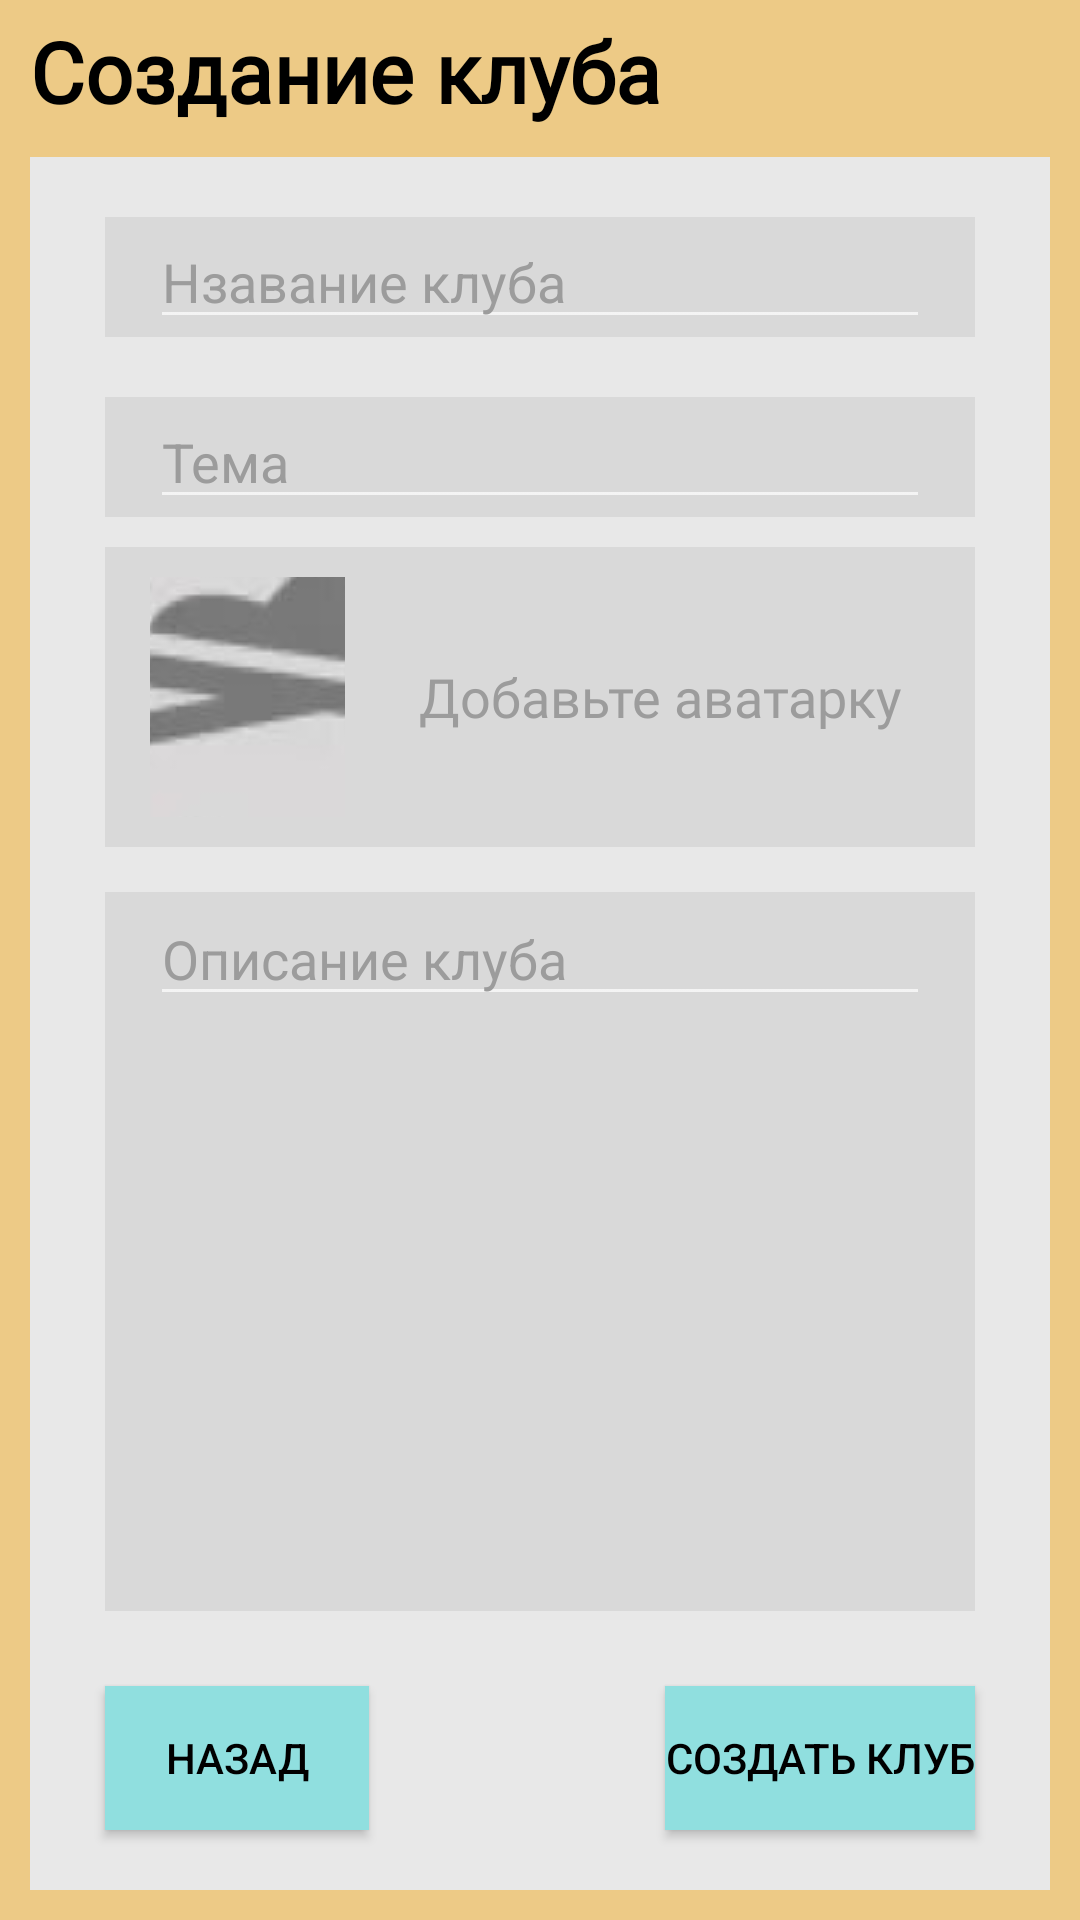

Layout XML and referenced resources for this Android screen:
<!-- AndroidManifest.xml: application theme Theme.Biblinarium -->
<!-- res/layout/fragment_forum_create_club.xml -->
<?xml version="1.0" encoding="utf-8"?>
<RelativeLayout xmlns:android="http://schemas.android.com/apk/res/android"
    xmlns:tools="http://schemas.android.com/tools"
    android:layout_width="match_parent"
    android:layout_height="match_parent"
    android:background="@color/fragmentBackgroundLight"
    tools:context=".mvvm.views.ui.pages.forum.ForumCreateClubFragment">

    <TextView
        android:id="@+id/textView_fragment_forum_createClub"
        android:layout_width="match_parent"
        android:layout_height="wrap_content"
        android:layout_marginStart="10dp"
        android:layout_marginTop="5dp"
        android:text="@string/subtitle_createClub"
        android:textColor="@color/black"
        android:fontFamily="@font/rubik"
        android:textSize="28sp"
        android:textStyle="bold"/>

    <FrameLayout
        android:id="@+id/layout_fragment_forum_createClub_mainPanel"
        android:layout_width="match_parent"
        android:layout_height="match_parent"
        android:layout_below="@+id/textView_fragment_forum_createClub">
        <View
            android:layout_width="match_parent"
            android:layout_height="match_parent"
            android:layout_margin="10dp"
            android:background="@color/grayBackgroundLight"/>
        <RelativeLayout
            android:id="@+id/textView_fragment_forum_parameters"
            android:layout_width="match_parent"
            android:layout_height="match_parent"
            android:layout_marginStart="20dp"
            android:layout_marginTop="20dp"
            android:layout_marginEnd="20dp"
            android:layout_marginBottom="20dp" >

            <FrameLayout
                android:id="@+id/layout_fragment_forum_setClubName"
                android:layout_width="match_parent"
                android:layout_height="60dp"
                android:layout_marginHorizontal="15dp" >

                <View
                    android:layout_width="match_parent"
                    android:layout_height="40dp"
                    android:layout_gravity="center"
                    android:background="@color/grayBackground" />

                <EditText
                    android:id="@+id/editText_fragment_forum_setClubName"
                    android:layout_width="match_parent"
                    android:layout_height="wrap_content"
                    android:layout_gravity="center"
                    android:layout_marginHorizontal="15dp"
                    android:hint="@string/hint_clubName"
                    android:textColorHint="@color/grayForeground"
                    android:textColor="@color/black"/>
            </FrameLayout>

            <FrameLayout
                android:id="@+id/layout_fragment_forum_setClubTheme"
                android:layout_width="match_parent"
                android:layout_height="60dp"
                android:layout_below="@+id/layout_fragment_forum_setClubName"
                android:layout_marginHorizontal="15dp">

                <View
                    android:layout_width="match_parent"
                    android:layout_height="40dp"
                    android:layout_gravity="center"
                    android:background="@color/grayBackground" />

                <EditText
                    android:id="@+id/editText_fragment_forum_setClubTheme"
                    android:layout_width="match_parent"
                    android:layout_height="wrap_content"
                    android:layout_gravity="center"
                    android:layout_marginHorizontal="15dp"
                    android:hint="@string/hint_clubTheme"
                    android:textColorHint="@color/grayForeground"
                    android:textColor="@color/black"/>
            </FrameLayout>

            <RelativeLayout
                android:id="@+id/layout_fragment_forum_setProfilePicture"
                android:layout_width="match_parent"
                android:layout_height="100dp"
                android:layout_marginStart="15dp"
                android:layout_marginEnd="15dp"
                android:layout_below="@id/layout_fragment_forum_setClubTheme"
                android:background="@color/grayBackground" >

                <ImageButton
                    android:id="@+id/imageButton_fragment_forum_setProfilePicture"
                    android:layout_width="65dp"
                    android:layout_height="80dp"
                    android:layout_centerVertical="true"
                    android:layout_marginStart="15dp"
                    android:background="@color/grayForeground"
                    android:src="@drawable/empty_image" />

                <TextView
                    android:layout_width="match_parent"
                    android:layout_height="wrap_content"
                    android:layout_centerVertical="true"
                    android:layout_toEndOf="@+id/imageButton_fragment_forum_setProfilePicture"
                    android:fontFamily="@font/rubik"
                    android:text="@string/hint_setProfilePicture"
                    android:textAlignment="center"
                    android:textColor="@color/grayForeground"
                    android:textSize="18sp" />

            </RelativeLayout>

            <RelativeLayout
                android:id="@+id/layout_fragment_forum_setClubDescription"
                android:layout_width="match_parent"
                android:layout_height="400dp"
                android:layout_below="@+id/layout_fragment_forum_setProfilePicture"
                android:layout_above="@+id/layout_fragment_forum_doneCreateClub"
                android:layout_marginHorizontal="15dp"
                android:layout_marginVertical="15dp">

                <View
                    android:layout_width="match_parent"
                    android:layout_height="400dp"
                    android:background="@color/grayBackground" />

                <EditText
                    android:id="@+id/editText_fragment_forum_setClubDescription"
                    android:layout_width="match_parent"
                    android:layout_height="wrap_content"
                    android:layout_gravity="center"
                    android:layout_marginHorizontal="15dp"
                    android:ems="10"
                    android:gravity="start|top"
                    android:hint="@string/hint_clubDescription"
                    android:inputType="textMultiLine"
                    android:textColorHint="@color/grayForeground"
                    android:textColor="@color/black"/>
            </RelativeLayout>

            <RelativeLayout
                android:id="@+id/layout_fragment_forum_doneCreateClub"
                android:layout_width="match_parent"
                android:layout_height="wrap_content"
                android:layout_alignParentBottom="true">

                <Button
                    android:id="@+id/button_fragment_forum_back"
                    android:layout_width="wrap_content"
                    android:layout_height="wrap_content"
                    android:layout_alignParentStart="true"
                    android:layout_marginVertical="10dp"
                    android:layout_marginStart="15dp"
                    android:background="@color/button"
                    android:text="Назад"
                    android:textColor="@color/black" />

                <Button
                    android:id="@+id/button_fragment_forum_doneCreateClub"
                    android:layout_width="wrap_content"
                    android:layout_height="wrap_content"
                    android:layout_alignParentEnd="true"
                    android:layout_marginVertical="10dp"
                    android:layout_marginEnd="15dp"
                    android:background="@color/button"
                    android:text="@string/buttons_doneCreateClub"
                    android:textColor="@color/black" />
            </RelativeLayout>
        </RelativeLayout>
    </FrameLayout>
</RelativeLayout>
<!-- resources referenced by this layout -->
<resources>
  <color name="black">#FF000000</color>
  <color name="button">#90DFDF</color>
  <color name="fragmentBackgroundLight">#EDCA86</color>
  <color name="grayBackground">#d9d9d9</color>
  <color name="grayBackgroundLight">#e8e8e8</color>
  <color name="grayForeground">#9C9C9C</color>
  <!-- drawable empty_image: jpg bitmap (drawable, 6151 bytes) -->
  <string name="buttons_doneCreateClub">Создать клуб</string>
  <string name="hint_clubDescription">Описание клуба</string>
  <string name="hint_clubName">Нзавание клуба</string>
  <string name="hint_clubTheme">Тема</string>
  <string name="hint_setProfilePicture">Добавьте аватарку</string>
  <string name="subtitle_createClub">Создание клуба</string>
  <style name="Theme.Biblinarium" parent="Theme.AppCompat.NoActionBar">
          
          <item name="colorPrimary">@color/black</item>
          <item name="colorPrimaryVariant">@color/fragmentBackground</item>
          <item name="colorOnPrimary">@color/fragmentBackground</item>
          
          <item name="colorSecondary">@color/grayForeground</item>
          <item name="colorSecondaryVariant">@color/grayForeground</item>
          <item name="colorOnSecondary">@color/black</item>
          
          <item name="android:statusBarColor" tools:targetApi="l">?attr/colorPrimaryVariant</item>
          
      </style>
  <color name="fragmentBackground">#C59D51</color>
</resources>
